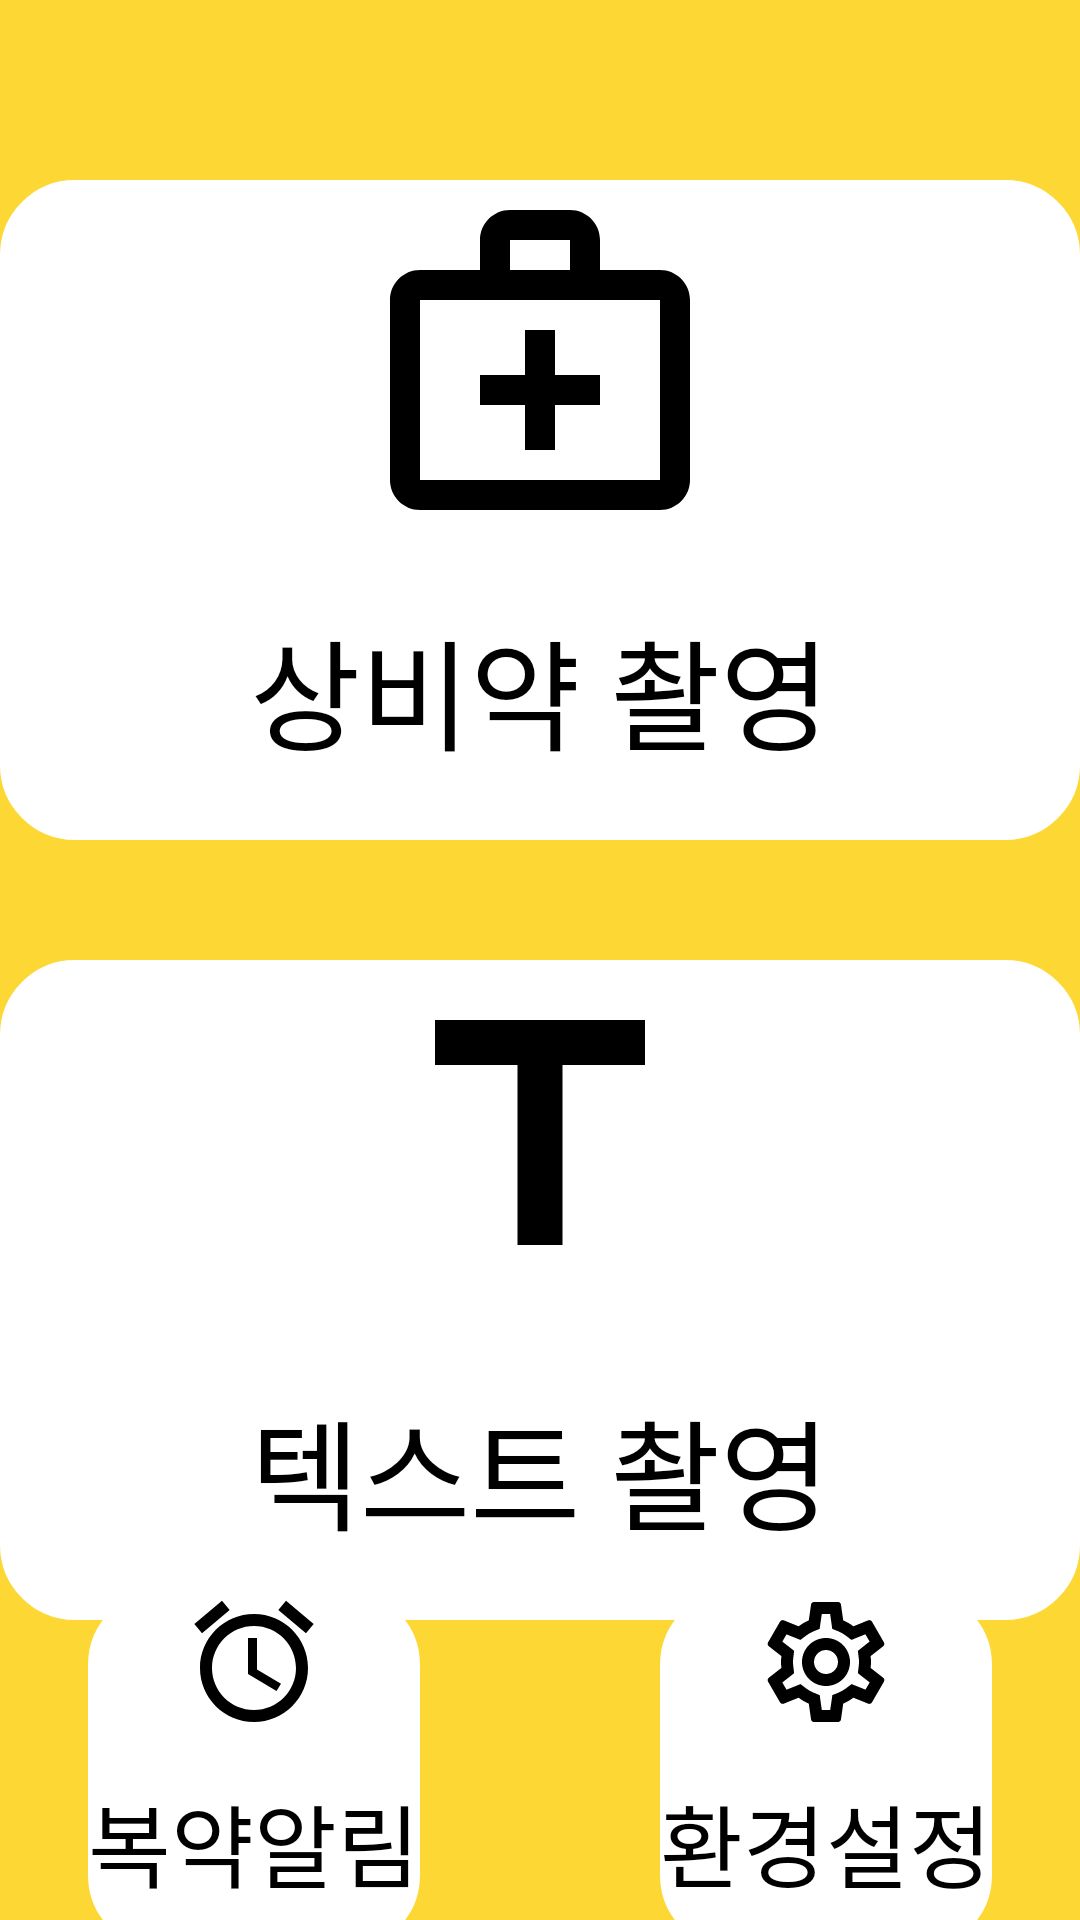

Layout XML and referenced resources for this Android screen:
<!-- AndroidManifest.xml: activity theme SplashTheme -->
<!-- res/layout/activity_main.xml -->
<?xml version="1.0" encoding="utf-8"?>
<androidx.constraintlayout.widget.ConstraintLayout xmlns:android="http://schemas.android.com/apk/res/android"
    xmlns:app="http://schemas.android.com/apk/res-auto"
    xmlns:tools="http://schemas.android.com/tools"
    android:layout_width="match_parent"
    android:layout_height="match_parent"
    tools:context=".MainActivity"
    android:background="#FDD835">


    <Button

        android:id="@+id/button"
        android:layout_width="0dp"
        android:layout_height="220dp"
        android:layout_marginTop="60dp"
        android:backgroundTint="@color/white"
        android:drawableTop="@drawable/outline_medical_services_24"
        android:drawableTint="@color/black"
        android:text="상비약 촬영"
        android:textColor="@color/black"
        android:background="@drawable/button_background"
        android:textSize="40dp"
        app:layout_constraintBottom_toTopOf="@+id/button2"
        app:layout_constraintEnd_toEndOf="parent"
        app:layout_constraintHorizontal_bias="0.496"
        app:layout_constraintStart_toStartOf="parent"
        app:layout_constraintTop_toTopOf="parent" />

    <Button
        android:id="@+id/button2"
        android:layout_width="0dp"
        android:layout_height="220dp"
        android:layout_marginTop="40dp"
        android:background="@drawable/button_background"
        android:backgroundTint="@color/white"
        android:drawableTop="@drawable/outline_title_24"
        android:drawableTint="@color/black"
        android:text="텍스트 촬영"
        android:textColor="@color/black"
        android:textSize="40dp"
        app:layout_constraintEnd_toEndOf="@+id/button"
        app:layout_constraintHorizontal_bias="0.0"
        app:layout_constraintStart_toStartOf="@+id/button"
        app:layout_constraintTop_toBottomOf="@+id/button" />

    <Button
        android:id="@+id/alarm"
        android:layout_width="wrap_content"
        android:layout_height="120dp"
        android:layout_marginStart="40dp"
        android:text="복약알림"
        android:textSize="30dp"
        android:drawableTop="@drawable/outline_alarm_24"
        app:layout_constraintBottom_toBottomOf="parent"
        app:layout_constraintEnd_toStartOf="@+id/setting"
        app:layout_constraintStart_toStartOf="parent"
        app:layout_constraintTop_toBottomOf="@+id/button2"
        android:textColor="@color/black"
        android:background="@drawable/button_background"
        android:backgroundTint="@color/white"
        android:drawableTint ="@color/black"/>

    <Button
        android:id="@+id/setting"
        android:layout_width="wrap_content"
        android:layout_height="120dp"
        android:layout_marginStart="80dp"
        android:layout_marginEnd="40dp"
        android:text="환경설정"
        android:textSize="30dp"
        android:drawableTop="@drawable/outline_settings_24"
        app:layout_constraintBottom_toBottomOf="parent"
        app:layout_constraintEnd_toEndOf="parent"
        app:layout_constraintStart_toEndOf="@+id/alarm"
        app:layout_constraintTop_toBottomOf="@+id/button2"
        android:textColor="@color/black"
        android:background="@drawable/button_background"
        android:backgroundTint="@color/white"
        android:drawableTint ="@color/black"/>
</androidx.constraintlayout.widget.ConstraintLayout>
<!-- resources referenced by this layout -->
<resources>
  <!-- drawable button_background (drawable) -->
  <?xml version="1.0" encoding="utf-8"?>
  <shape xmlns:android="http://schemas.android.com/apk/res/android"
      android:padding="10dp"
      android:shape="rectangle" >
      <solid android:color="#FFFFFF" />
      <corners
          android:bottomLeftRadius="20dp"
          android:bottomRightRadius="20dp"
          android:topLeftRadius="20dp"
          android:topRightRadius="20dp" />
      <stroke
          android:width="10dp"
          android:color="#000000" />
  
  </shape>
  <!-- drawable outline_alarm_24 (drawable-v24) -->
  <vector xmlns:android="http://schemas.android.com/apk/res/android"
      android:width="48dp"
      android:height="48dp"
      android:viewportWidth="24"
      android:viewportHeight="24"
      android:tint="?attr/colorControlNormal">
    <path
        android:fillColor="@android:color/white"
        android:pathData="M12.5,8L11,8v6l4.75,2.85 0.75,-1.23 -4,-2.37zM17.337,1.81l4.607,3.845 -1.28,1.535 -4.61,-3.843zM6.663,1.81l1.282,1.536L3.337,7.19l-1.28,-1.536zM12,4c-4.97,0 -9,4.03 -9,9s4.03,9 9,9 9,-4.03 9,-9 -4.03,-9 -9,-9zM12,20c-3.86,0 -7,-3.14 -7,-7s3.14,-7 7,-7 7,3.14 7,7 -3.14,7 -7,7z"/>
  </vector>
  <!-- drawable outline_medical_services_24 (drawable-v24) -->
  <vector xmlns:android="http://schemas.android.com/apk/res/android"
      android:width="120dp"
      android:height="120dp"
      android:viewportWidth="24"
      android:viewportHeight="24"
      android:tint="?attr/colorControlNormal">
    <path
        android:fillColor="@android:color/white"
        android:pathData="M20,6h-4V4c0,-1.1 -0.9,-2 -2,-2h-4C8.9,2 8,2.9 8,4v2H4C2.9,6 2,6.9 2,8v12c0,1.1 0.9,2 2,2h16c1.1,0 2,-0.9 2,-2V8C22,6.9 21.1,6 20,6zM10,4h4v2h-4V4zM20,20H4V8h16V20z"/>
    <path
        android:fillColor="@android:color/white"
        android:pathData="M13,10l-2,0l0,3l-3,0l0,2l3,0l0,3l2,0l0,-3l3,0l0,-2l-3,0z"/>
  </vector>
  <!-- drawable outline_settings_24: vector/xml drawable (drawable-v24, 2064 chars, omitted) -->
  <!-- drawable outline_title_24 (drawable-v24) -->
  <vector xmlns:android="http://schemas.android.com/apk/res/android"
      android:width="120dp"
      android:height="120dp"
      android:viewportWidth="24"
      android:viewportHeight="24"
      android:tint="?attr/colorControlNormal">
    <path
        android:fillColor="@android:color/white"
        android:pathData="M5,4v3h5.5v12h3V7H19V4H5z"/>
  </vector>
  <style name="SplashTheme" parent="Theme.AppCompat.NoActionBar">
          <item name="android:windowBackground">@drawable/splash</item>
      </style>
  <!-- drawable splash (drawable) -->
  <?xml version="1.0" encoding="utf-8"?>
  <layer-list xmlns:android="http://schemas.android.com/apk/res/android">
      <item android:drawable="@color/white"></item>
      <item>
          <bitmap
              android:src="@drawable/pill"
              android:gravity="center"></bitmap>
  
      </item>
  </layer-list>
  <!-- drawable pill: png bitmap (drawable, 15564 bytes) -->
  <!-- not gathered from this repository: default colours our renderer supplied (Android Studio template values) -->
  <color name="black">#FF000000</color>
  <color name="white">#FFFFFFFF</color>
</resources>
